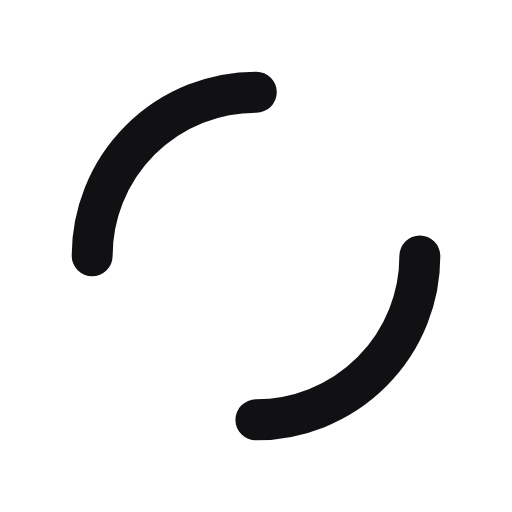
t = 0.00 s
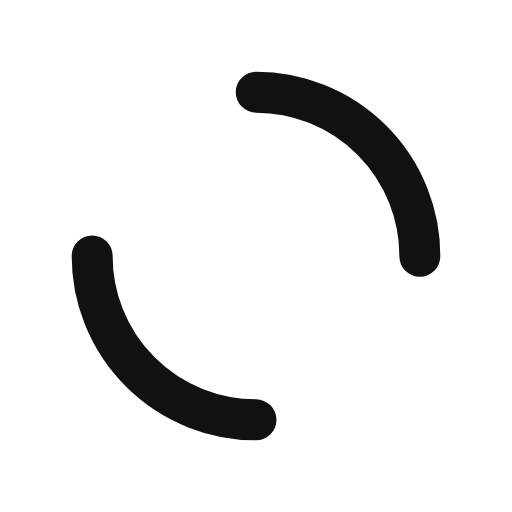
t = 0.25 s
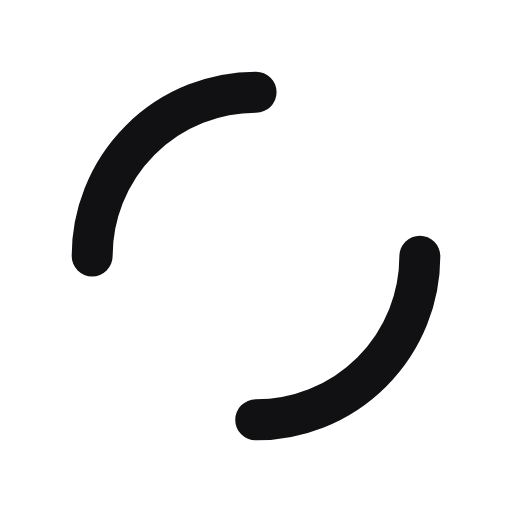
t = 0.50 s
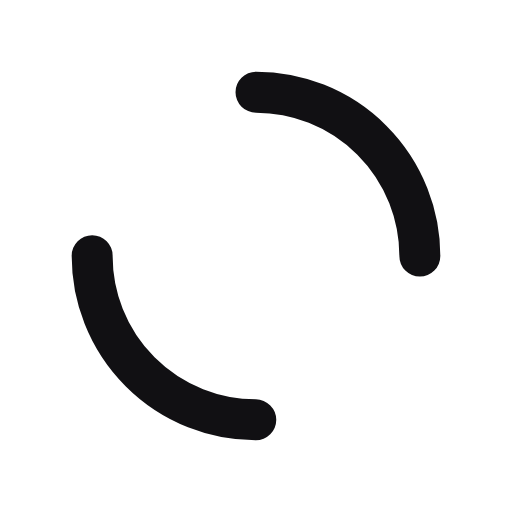
t = 0.75 s

The animated SVG that drew these frames (rendered in a browser with its animation timeline set to each time). Animation: 1 SMIL element (animateTransform=1); one cycle of 1.00 s, repeats indefinitely.

<svg xmlns="http://www.w3.org/2000/svg" viewBox="0 0 100 100" preserveAspectRatio="xMidYMid" width="200" height="200" style="shape-rendering: auto; display: block; background: transparent;" xmlns:xlink="http://www.w3.org/1999/xlink"><g><circle stroke-linecap="round" fill="none" stroke-dasharray="50.26548245743669 50.26548245743669" stroke="#111013" stroke-width="8" r="32" cy="50" cx="50">
  <animateTransform values="0 50 50;360 50 50" keyTimes="0;1" dur="1s" repeatCount="indefinite" type="rotate" attributeName="transform"></animateTransform>
</circle><g></g></g><!-- [ldio] generated by https://loading.io --></svg>